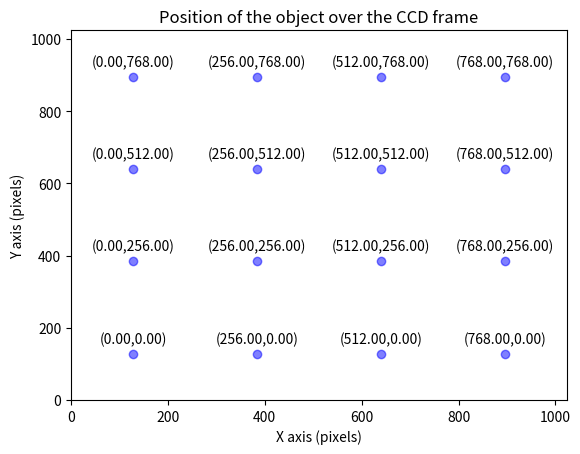

Write the Python code that produced this figure.
import os
import matplotlib.pyplot as plt
import matplotlib.patches as patches

xsize = 1024
ysize = xsize
div = 8
sep = 2
stepx = xsize // div
stepy = ysize // div
plate_scale = xsize / 420
initial_stepx = (0.5 * xsize + stepx) / plate_scale
initial_stepy = (0.5 * ysize - stepy) / plate_scale

fig, ax = plt.subplots()

for y in range(stepy, ysize, sep * stepy):
    for x in range(-stepx, xsize + 2 * stepx, sep * stepx):
        ax.plot(x, y, "bo", alpha=0.5)
        strx = x - stepx
        stry = y - stepy
        ax.annotate(f"({strx:.2f},{stry:.2f})", (x, y + 30), fontsize=10, ha="center")

# Create a Rectangle patch
rect = patches.Rectangle(
    (0, 0),
    xsize,
    ysize,
    linewidth=1,
    edgecolor="r",
    facecolor="none",
)

# ax.set_title(f"Initial step: -{initial_stepx:.2f},-{initial_stepy:.2f}")
# ax.add_patch(rect)
plt.xlim(0, xsize)
plt.ylim(0, ysize)
plt.title("Position of the object over the CCD frame")
plt.xlabel("X axis (pixels)")
plt.ylabel("Y axis (pixels)")
plt.show()
